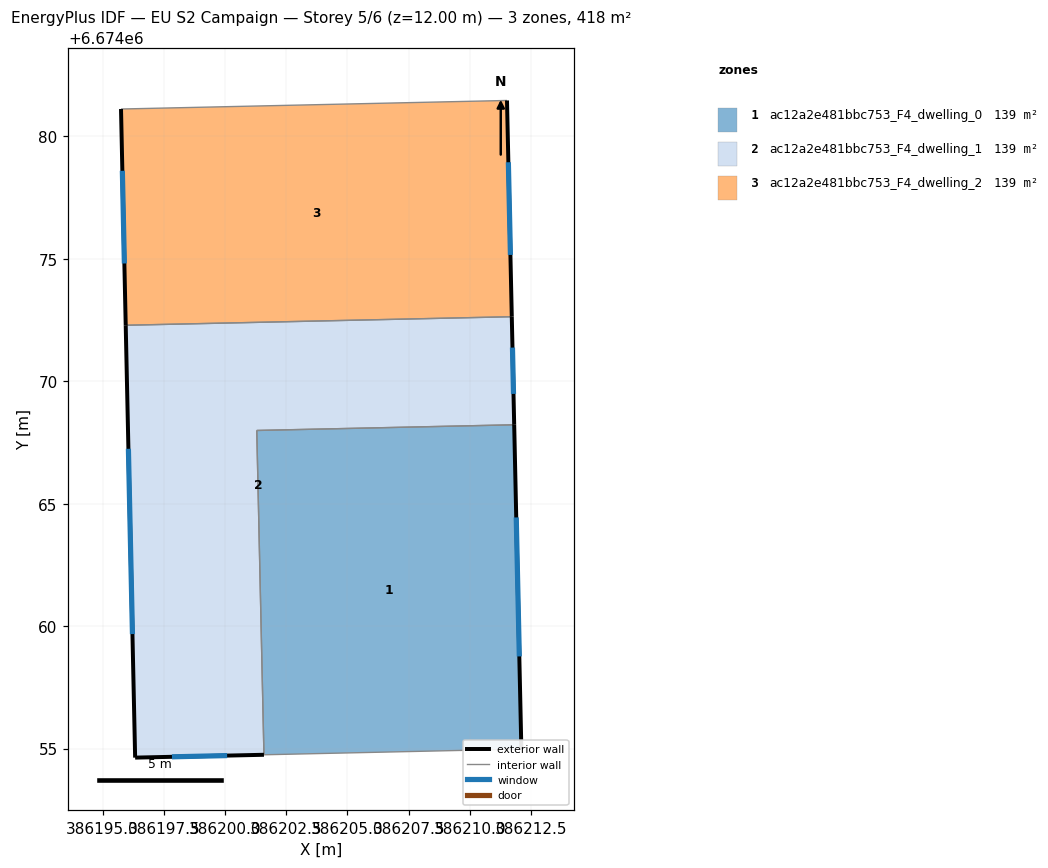
=== STOREY PLAN SPEC (per zone: floor XY polygon, exterior-wall plan segments, windows/doors) ===
zone 1: ac12a2e481bbc753_F4_dwelling_0  (139.3 m²)
  floor: (386211.81, 6674068.22) (386212.10, 6674054.98) (386201.59, 6674054.75) (386201.29, 6674067.99)
  exterior wall: (386212.10, 6674054.98) – (386211.81, 6674068.22)  [13.2 m]
    window: (386212.02, 6674058.76) – (386211.89, 6674064.44)  [7.3 m²]
  interior walls: 3
zone 2: ac12a2e481bbc753_F4_dwelling_1  (139.3 m²)
  floor: (386211.71, 6674072.63) (386211.81, 6674068.22) (386201.29, 6674067.99) (386201.59, 6674054.75) (386196.33, 6674054.63) (386195.94, 6674072.29)
  exterior wall: (386196.33, 6674054.63) – (386201.59, 6674054.75)  [5.3 m]
    window: (386197.83, 6674054.66) – (386200.09, 6674054.71)  [2.9 m²]
  exterior wall: (386195.94, 6674072.29) – (386196.33, 6674054.63)  [17.7 m]
    window: (386196.05, 6674067.24) – (386196.22, 6674059.67)  [9.7 m²]
  exterior wall: (386211.81, 6674068.22) – (386211.71, 6674072.63)  [4.4 m]
    window: (386211.78, 6674069.48) – (386211.74, 6674071.37)  [2.4 m²]
  interior walls: 3
zone 3: ac12a2e481bbc753_F4_dwelling_2  (139.3 m²)
  floor: (386211.51, 6674081.47) (386211.71, 6674072.63) (386195.94, 6674072.29) (386195.75, 6674081.12)
  exterior wall: (386195.75, 6674081.12) – (386195.94, 6674072.29)  [8.8 m]
    window: (386195.81, 6674078.59) – (386195.89, 6674074.81)  [4.9 m²]
  exterior wall: (386211.71, 6674072.63) – (386211.51, 6674081.47)  [8.8 m]
    window: (386211.65, 6674075.16) – (386211.57, 6674078.94)  [4.9 m²]
  interior walls: 2

=== DERIVED (storey summary) ===
Building: EU S2 Campaign
Storey: 5 of 6  (floor level z = 12.00 m)
Storey gross floor area: 417.8 m²
Zones on this storey: 3
  - ac12a2e481bbc753_F4_dwelling_0: floor 139.3 m²; exterior wall 13.2 m (39.7 m²); 1 window(s) 7.3 m²; WWR 18.4%
  - ac12a2e481bbc753_F4_dwelling_1: floor 139.3 m²; exterior wall 27.3 m (82.0 m²); 3 window(s) 15.1 m²; WWR 18.4%
  - ac12a2e481bbc753_F4_dwelling_2: floor 139.3 m²; exterior wall 17.7 m (53.0 m²); 2 window(s) 9.7 m²; WWR 18.4%
Zone adjacency (shared interzone walls):
  - ac12a2e481bbc753_F4_dwelling_0 ↔ ac12a2e481bbc753_F4_dwelling_1
  - ac12a2e481bbc753_F4_dwelling_1 ↔ ac12a2e481bbc753_F4_dwelling_2